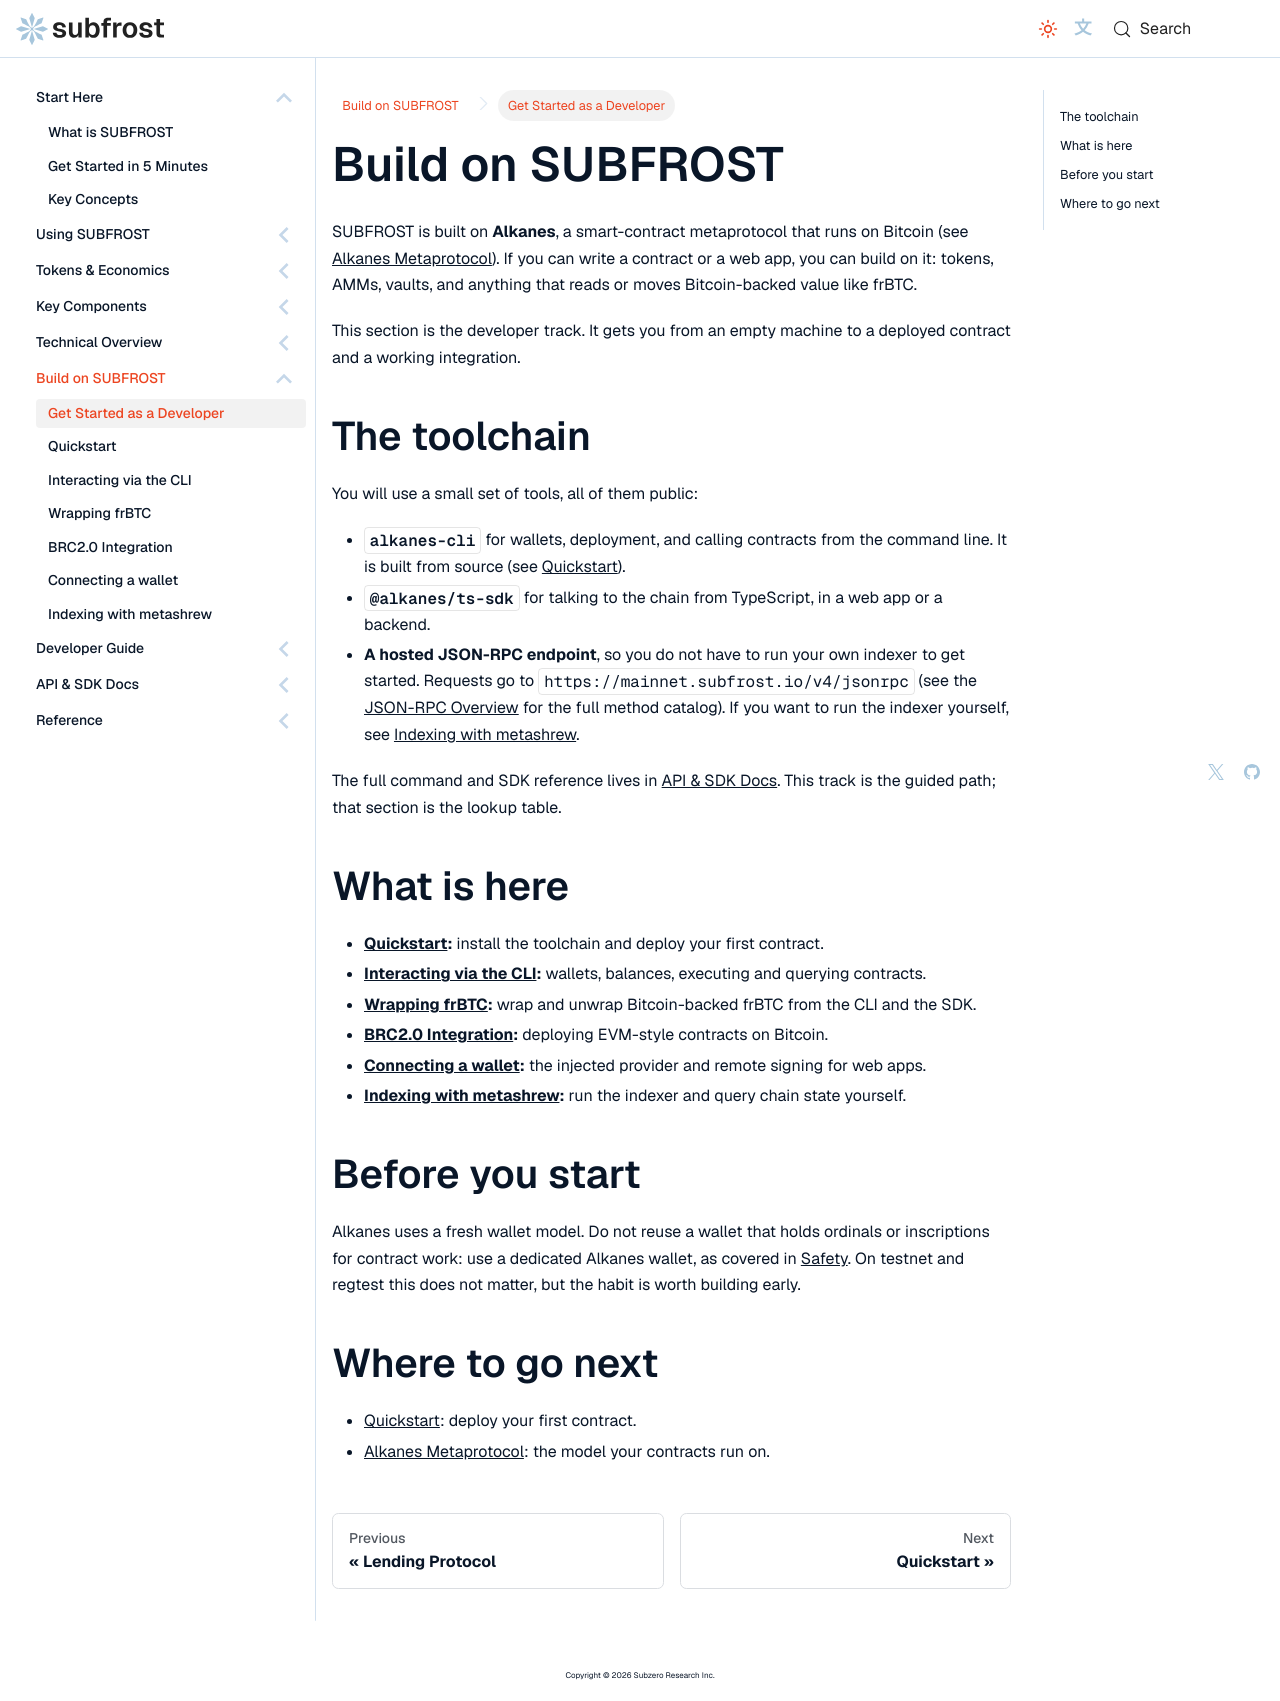

repository: Vdto88/subfrost-docs-preview · page: build/overview/index.html · generator: docusaurus

---
title: Build on SUBFROST
sidebar_label: Get Started as a Developer
sidebar_position: 1
description: What you can build on SUBFROST and Alkanes, the tools you will use, and where to start.
---

# Build on SUBFROST

SUBFROST is built on **Alkanes**, a smart-contract metaprotocol that runs on Bitcoin (see [Alkanes Metaprotocol](../protocol/alkanes)). If you can write a contract or a web app, you can build on it: tokens, AMMs, vaults, and anything that reads or moves Bitcoin-backed value like frBTC.

This section is the developer track. It gets you from an empty machine to a deployed contract and a working integration.

## The toolchain

You will use a small set of tools, all of them public:

- **`alkanes-cli`** for wallets, deployment, and calling contracts from the command line. It is built from source (see [Quickstart](./quickstart)).
- **`@alkanes/ts-sdk`** for talking to the chain from TypeScript, in a web app or a backend.
- **A hosted JSON-RPC endpoint**, so you do not have to run your own indexer to get started. Requests go to `https://mainnet.subfrost.io/v4/jsonrpc` (see the [JSON-RPC Overview](../api-reference/json-rpc/overview) for the full method catalog). If you want to run the indexer yourself, see [Indexing with metashrew](./indexing-with-metashrew).

The full command and SDK reference lives in [API & SDK Docs](../api-reference/cli-sdk/overview). This track is the guided path; that section is the lookup table.

## What is here

- **[Quickstart](./quickstart):** install the toolchain and deploy your first contract.
- **[Interacting via the CLI](./interacting-via-cli):** wallets, balances, executing and querying contracts.
- **[Wrapping frBTC](./wrapping-frbtc):** wrap and unwrap Bitcoin-backed frBTC from the CLI and the SDK.
- **[BRC2.0 Integration](./brc20-integration):** deploying EVM-style contracts on Bitcoin.
- **[Connecting a wallet](./connecting-a-wallet):** the injected provider and remote signing for web apps.
- **[Indexing with metashrew](./indexing-with-metashrew):** run the indexer and query chain state yourself.

## Before you start

Alkanes uses a fresh wallet model. Do not reuse a wallet that holds ordinals or inscriptions for contract work: use a dedicated Alkanes wallet, as covered in [Safety](../using-subfrost/safety). On testnet and regtest this does not matter, but the habit is worth building early.

## Where to go next

- [Quickstart](./quickstart): deploy your first contract.
- [Alkanes Metaprotocol](../protocol/alkanes): the model your contracts run on.
